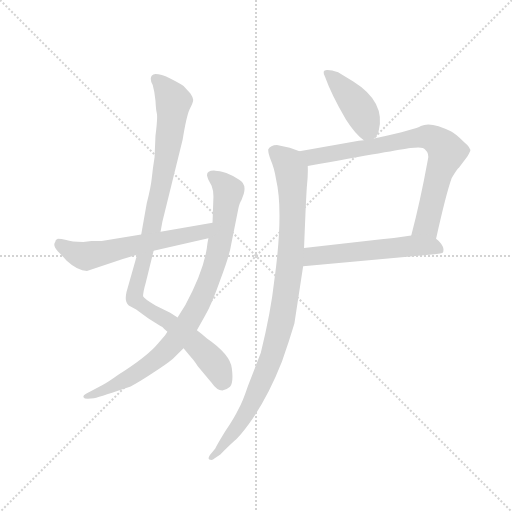
t = 0.00 s
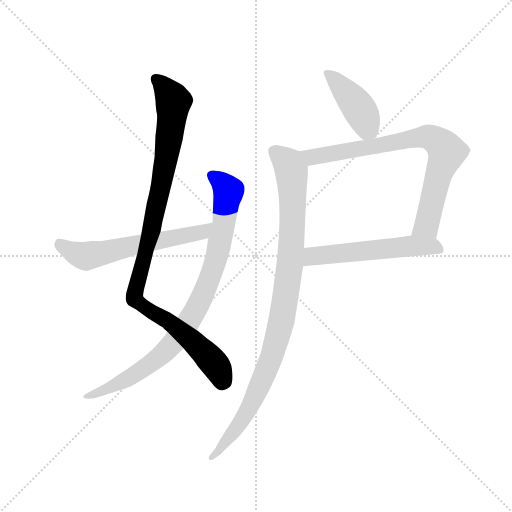
t = 1.21 s
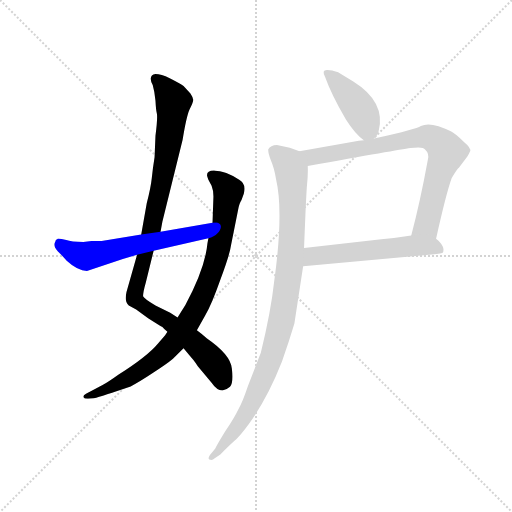
t = 2.42 s
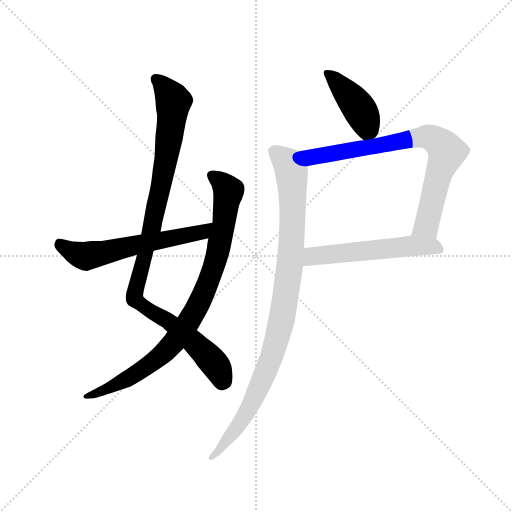
t = 3.63 s
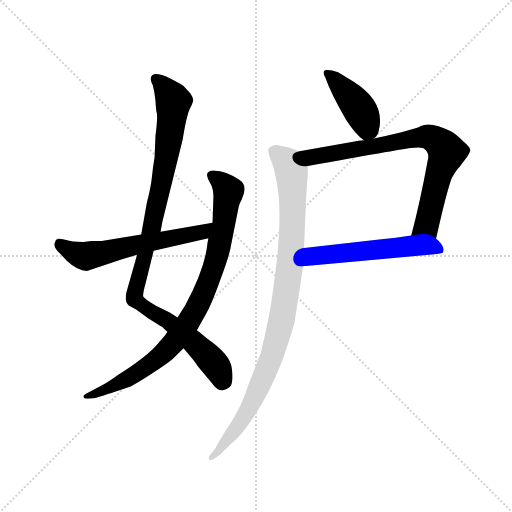
t = 4.84 s
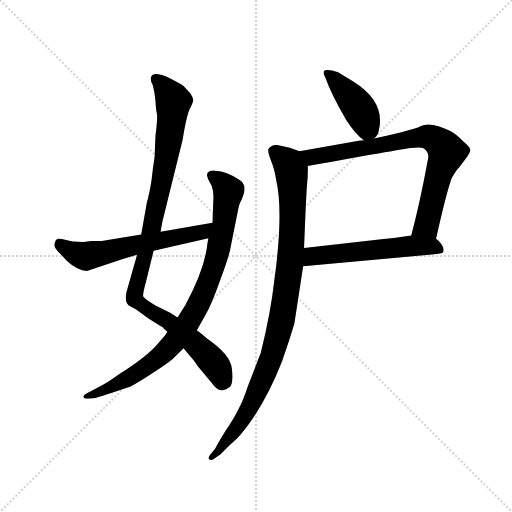
t = 6.05 s

The animated SVG that drew these frames (rendered in a browser with its animation timeline set to each time). Animation: 7 CSS @keyframes rules; one cycle of 6.05 s.

<svg version="1.1" viewBox="0 0 1024 1024" xmlns="http://www.w3.org/2000/svg">
  <g stroke="lightgray" stroke-dasharray="1,1" stroke-width="1" transform="scale(4, 4)">
    <line x1="0" y1="0" x2="256" y2="256"></line>
    <line x1="256" y1="0" x2="0" y2="256"></line>
    <line x1="128" y1="0" x2="128" y2="256"></line>
    <line x1="0" y1="128" x2="256" y2="128"></line>
  </g>
  <g transform="scale(0.92, -0.92) translate(60, -850)">
    <style type="text/css">
      
        @keyframes keyframes0 {
          from {
            stroke: blue;
            stroke-dashoffset: 1020;
            stroke-width: 128;
          }
          77% {
            animation-timing-function: step-end;
            stroke: blue;
            stroke-dashoffset: 0;
            stroke-width: 128;
          }
          to {
            stroke: black;
            stroke-width: 1024;
          }
        }
        #make-me-a-hanzi-animation-0 {
          animation: keyframes0 1.080078125s both;
          animation-delay: 0s;
          animation-timing-function: linear;
        }
      
        @keyframes keyframes1 {
          from {
            stroke: blue;
            stroke-dashoffset: 885;
            stroke-width: 128;
          }
          74% {
            animation-timing-function: step-end;
            stroke: blue;
            stroke-dashoffset: 0;
            stroke-width: 128;
          }
          to {
            stroke: black;
            stroke-width: 1024;
          }
        }
        #make-me-a-hanzi-animation-1 {
          animation: keyframes1 0.97021484375s both;
          animation-delay: 1.080078125s;
          animation-timing-function: linear;
        }
      
        @keyframes keyframes2 {
          from {
            stroke: blue;
            stroke-dashoffset: 602;
            stroke-width: 128;
          }
          66% {
            animation-timing-function: step-end;
            stroke: blue;
            stroke-dashoffset: 0;
            stroke-width: 128;
          }
          to {
            stroke: black;
            stroke-width: 1024;
          }
        }
        #make-me-a-hanzi-animation-2 {
          animation: keyframes2 0.7399088541666666s both;
          animation-delay: 2.05029296875s;
          animation-timing-function: linear;
        }
      
        @keyframes keyframes3 {
          from {
            stroke: blue;
            stroke-dashoffset: 419;
            stroke-width: 128;
          }
          58% {
            animation-timing-function: step-end;
            stroke: blue;
            stroke-dashoffset: 0;
            stroke-width: 128;
          }
          to {
            stroke: black;
            stroke-width: 1024;
          }
        }
        #make-me-a-hanzi-animation-3 {
          animation: keyframes3 0.5909830729166666s both;
          animation-delay: 2.7902018229166665s;
          animation-timing-function: linear;
        }
      
        @keyframes keyframes4 {
          from {
            stroke: blue;
            stroke-dashoffset: 785;
            stroke-width: 128;
          }
          72% {
            animation-timing-function: step-end;
            stroke: blue;
            stroke-dashoffset: 0;
            stroke-width: 128;
          }
          to {
            stroke: black;
            stroke-width: 1024;
          }
        }
        #make-me-a-hanzi-animation-4 {
          animation: keyframes4 0.8888346354166666s both;
          animation-delay: 3.381184895833333s;
          animation-timing-function: linear;
        }
      
        @keyframes keyframes5 {
          from {
            stroke: blue;
            stroke-dashoffset: 558;
            stroke-width: 128;
          }
          64% {
            animation-timing-function: step-end;
            stroke: blue;
            stroke-dashoffset: 0;
            stroke-width: 128;
          }
          to {
            stroke: black;
            stroke-width: 1024;
          }
        }
        #make-me-a-hanzi-animation-5 {
          animation: keyframes5 0.7041015625s both;
          animation-delay: 4.27001953125s;
          animation-timing-function: linear;
        }
      
        @keyframes keyframes6 {
          from {
            stroke: blue;
            stroke-dashoffset: 979;
            stroke-width: 128;
          }
          76% {
            animation-timing-function: step-end;
            stroke: blue;
            stroke-dashoffset: 0;
            stroke-width: 128;
          }
          to {
            stroke: black;
            stroke-width: 1024;
          }
        }
        #make-me-a-hanzi-animation-6 {
          animation: keyframes6 1.0467122395833333s both;
          animation-delay: 4.97412109375s;
          animation-timing-function: linear;
        }
      
    </style>
    
      <path d="M 326 160 L 310 170 L 278 186 Q 254 200 251 206 Q 251 215 257 236 L 274 305 L 289 346 L 293 368 L 337 546 Q 345 596 352 612 Q 360 627 360 633 Q 360 638 354 647 L 339 663 Q 329 670 309 680 Q 290 689 278 689 Q 261 686 272 665 Q 276 651 278 631 Q 279 611 281 603 Q 283 595 278 555 L 276 508 Q 272 483 270 463 Q 268 443 259 408 L 247 340 L 238 296 L 215 215 Q 210 193 220 186 L 236 177 L 262 158 Q 287 142 293 139 Q 296 135 304 129 L 339 93 L 354 75 Q 360 69 370 54 L 400 18 Q 419 -10 440 9 Q 448 19 444 49 Q 441 79 390 114 Q 379 124 368 132 L 326 160 Z" fill="lightgray"></path>
    
      <path d="M 393 332 L 391 321 Q 386 267 343 187 L 326 160 L 304 129 L 299 121 L 284 104 Q 261 76 198 36 Q 177 21 163 13 L 127 -6 Q 121 -9 121 -13 Q 123 -17 131 -17 L 144 -16 Q 162 -11 224 10 Q 242 19 272 39 Q 303 59 316 70 L 339 93 L 368 132 L 386 164 Q 400 188 419 242 Q 439 295 442 316 L 457 391 Q 460 408 465 415 L 470 429 Q 476 450 460 459 Q 448 468 432 474 Q 416 479 408 479 Q 390 480 390 469 Q 390 467 393 459 L 400 446 Q 404 436 404 423 L 402 366 L 393 332 Z" fill="lightgray"></path>
    
      <path d="M 274 305 L 393 332 C 422 339 432 371 402 366 L 289 346 L 247 340 L 161 326 L 139 326 L 121 324 Q 95 324 84 328 Q 73 331 66 331 Q 60 329 60 324 Q 54 317 66 303 Q 73 297 85 283 Q 109 261 129 261 L 207 287 L 238 296 L 274 305 Z" fill="lightgray"></path>
    
      <path d="M 647 682 Q 660 645 692 590 Q 713 557 731 545 C 741 538 741 538 753 549 Q 762 556 763 564 Q 780 628 708 673 L 675 693 Q 661 698 652 698 Q 638 699 647 682 Z" fill="lightgray"></path>
    
      <path d="M 609 489 Q 805 524 832 528 Q 860 532 864 525 Q 874 516 870 502 Q 853 409 834 338 C 826 309 881 302 888 331 Q 910 430 922 463 Q 933 482 938 486 L 956 510 Q 959 514 962 521 Q 965 528 948 542 Q 928 561 921 564 Q 876 587 855 576 Q 849 572 828 567 Q 800 559 753 549 L 731 545 L 720 544 L 591 521 C 561 516 579 484 609 489 Z" fill="lightgray"></path>
    
      <path d="M 834 338 Q 804 333 769 330 L 601 311 C 571 308 569 268 599 271 L 879 297 Q 902 299 903 301 Q 904 302 904 307 Q 905 311 899 320 Q 893 328 888 331 C 873 344 864 343 834 338 Z" fill="lightgray"></path>
    
      <path d="M 601 311 Q 605 414 607 443 Q 610 471 609 489 C 609 514 609 514 591 521 L 570 529 L 542 535 Q 528 535 523 525 Q 523 516 529 501 Q 536 485 540 461 Q 557 389 536 238 Q 529 173 507 83 L 479 11 Q 467 -25 458 -40 Q 450 -57 430 -87 Q 411 -118 408 -125 L 400 -135 Q 387 -150 400 -150 Q 403 -150 406 -147 L 419 -138 Q 438 -119 448 -110 Q 459 -102 481 -72 Q 522 -15 553 64 Q 568 107 580 147 L 599 271 L 601 311 Z" fill="lightgray"></path>
    
    
      <clipPath id="make-me-a-hanzi-clip-0">
        <path d="M 326 160 L 310 170 L 278 186 Q 254 200 251 206 Q 251 215 257 236 L 274 305 L 289 346 L 293 368 L 337 546 Q 345 596 352 612 Q 360 627 360 633 Q 360 638 354 647 L 339 663 Q 329 670 309 680 Q 290 689 278 689 Q 261 686 272 665 Q 276 651 278 631 Q 279 611 281 603 Q 283 595 278 555 L 276 508 Q 272 483 270 463 Q 268 443 259 408 L 247 340 L 238 296 L 215 215 Q 210 193 220 186 L 236 177 L 262 158 Q 287 142 293 139 Q 296 135 304 129 L 339 93 L 354 75 Q 360 69 370 54 L 400 18 Q 419 -10 440 9 Q 448 19 444 49 Q 441 79 390 114 Q 379 124 368 132 L 326 160 Z"></path>
      </clipPath>
      <path clip-path="url(#make-me-a-hanzi-clip-0)" d="M 280 676 L 316 634 L 315 608 L 289 440 L 233 200 L 305 153 L 359 109 L 402 65 L 424 21" fill="none" id="make-me-a-hanzi-animation-0" stroke-dasharray="892 1784" stroke-linecap="round"></path>
    
      <clipPath id="make-me-a-hanzi-clip-1">
        <path d="M 393 332 L 391 321 Q 386 267 343 187 L 326 160 L 304 129 L 299 121 L 284 104 Q 261 76 198 36 Q 177 21 163 13 L 127 -6 Q 121 -9 121 -13 Q 123 -17 131 -17 L 144 -16 Q 162 -11 224 10 Q 242 19 272 39 Q 303 59 316 70 L 339 93 L 368 132 L 386 164 Q 400 188 419 242 Q 439 295 442 316 L 457 391 Q 460 408 465 415 L 470 429 Q 476 450 460 459 Q 448 468 432 474 Q 416 479 408 479 Q 390 480 390 469 Q 390 467 393 459 L 400 446 Q 404 436 404 423 L 402 366 L 393 332 Z"></path>
      </clipPath>
      <path clip-path="url(#make-me-a-hanzi-clip-1)" d="M 402 467 L 420 456 L 436 432 L 426 358 L 402 260 L 356 160 L 318 106 L 269 60 L 209 21 L 127 -12" fill="none" id="make-me-a-hanzi-animation-1" stroke-dasharray="757 1514" stroke-linecap="round"></path>
    
      <clipPath id="make-me-a-hanzi-clip-2">
        <path d="M 274 305 L 393 332 C 422 339 432 371 402 366 L 289 346 L 247 340 L 161 326 L 139 326 L 121 324 Q 95 324 84 328 Q 73 331 66 331 Q 60 329 60 324 Q 54 317 66 303 Q 73 297 85 283 Q 109 261 129 261 L 207 287 L 238 296 L 274 305 Z"></path>
      </clipPath>
      <path clip-path="url(#make-me-a-hanzi-clip-2)" d="M 69 322 L 95 303 L 124 293 L 379 345 L 395 362" fill="none" id="make-me-a-hanzi-animation-2" stroke-dasharray="474 948" stroke-linecap="round"></path>
    
      <clipPath id="make-me-a-hanzi-clip-3">
        <path d="M 647 682 Q 660 645 692 590 Q 713 557 731 545 C 741 538 741 538 753 549 Q 762 556 763 564 Q 780 628 708 673 L 675 693 Q 661 698 652 698 Q 638 699 647 682 Z"></path>
      </clipPath>
      <path clip-path="url(#make-me-a-hanzi-clip-3)" d="M 651 690 L 723 611 L 738 573 L 734 558" fill="none" id="make-me-a-hanzi-animation-3" stroke-dasharray="291 582" stroke-linecap="round"></path>
    
      <clipPath id="make-me-a-hanzi-clip-4">
        <path d="M 609 489 Q 805 524 832 528 Q 860 532 864 525 Q 874 516 870 502 Q 853 409 834 338 C 826 309 881 302 888 331 Q 910 430 922 463 Q 933 482 938 486 L 956 510 Q 959 514 962 521 Q 965 528 948 542 Q 928 561 921 564 Q 876 587 855 576 Q 849 572 828 567 Q 800 559 753 549 L 731 545 L 720 544 L 591 521 C 561 516 579 484 609 489 Z"></path>
      </clipPath>
      <path clip-path="url(#make-me-a-hanzi-clip-4)" d="M 599 518 L 621 507 L 842 550 L 871 553 L 887 546 L 912 520 L 889 456 L 867 361 L 842 343" fill="none" id="make-me-a-hanzi-animation-4" stroke-dasharray="657 1314" stroke-linecap="round"></path>
    
      <clipPath id="make-me-a-hanzi-clip-5">
        <path d="M 834 338 Q 804 333 769 330 L 601 311 C 571 308 569 268 599 271 L 879 297 Q 902 299 903 301 Q 904 302 904 307 Q 905 311 899 320 Q 893 328 888 331 C 873 344 864 343 834 338 Z"></path>
      </clipPath>
      <path clip-path="url(#make-me-a-hanzi-clip-5)" d="M 606 277 L 626 294 L 818 314 L 879 315 L 898 305" fill="none" id="make-me-a-hanzi-animation-5" stroke-dasharray="430 860" stroke-linecap="round"></path>
    
      <clipPath id="make-me-a-hanzi-clip-6">
        <path d="M 601 311 Q 605 414 607 443 Q 610 471 609 489 C 609 514 609 514 591 521 L 570 529 L 542 535 Q 528 535 523 525 Q 523 516 529 501 Q 536 485 540 461 Q 557 389 536 238 Q 529 173 507 83 L 479 11 Q 467 -25 458 -40 Q 450 -57 430 -87 Q 411 -118 408 -125 L 400 -135 Q 387 -150 400 -150 Q 403 -150 406 -147 L 419 -138 Q 438 -119 448 -110 Q 459 -102 481 -72 Q 522 -15 553 64 Q 568 107 580 147 L 599 271 L 601 311 Z"></path>
      </clipPath>
      <path clip-path="url(#make-me-a-hanzi-clip-6)" d="M 534 521 L 568 492 L 576 455 L 571 279 L 551 148 L 527 65 L 477 -45 L 419 -127 L 400 -142" fill="none" id="make-me-a-hanzi-animation-6" stroke-dasharray="851 1702" stroke-linecap="round"></path>
    
  </g>
</svg>
